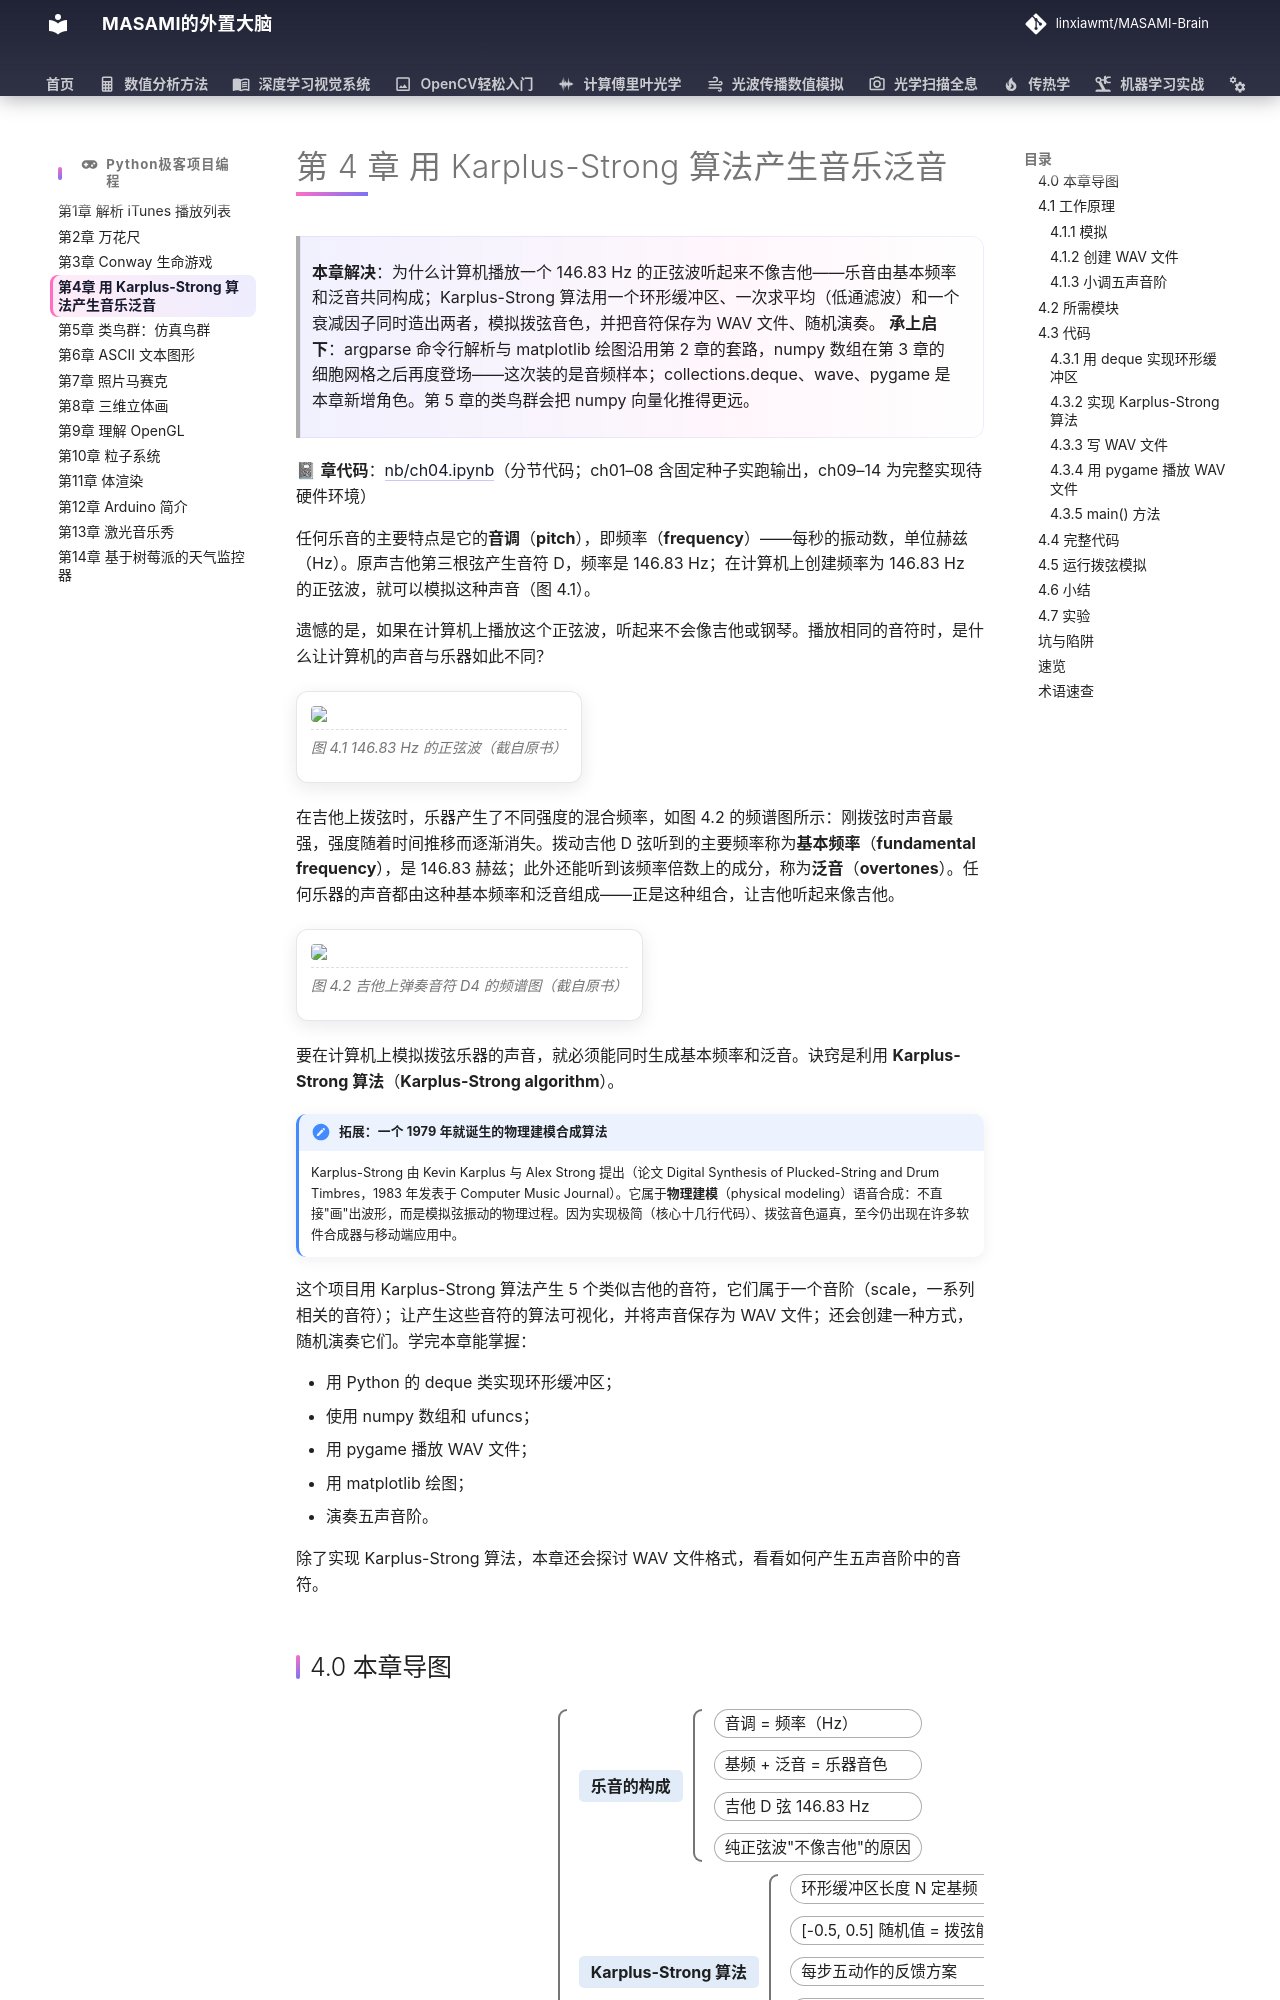

repository: linxiawmt/MASAMI-Brain · page: Python极客项目编程/ch04/index.html · generator: mkdocs

# 第 4 章 用 Karplus-Strong 算法产生音乐泛音

> **本章解决**：为什么计算机播放一个 146.83 Hz 的正弦波听起来不像吉他——乐音由基本频率和泛音共同构成；Karplus-Strong 算法用一个环形缓冲区、一次求平均（低通滤波）和一个衰减因子同时造出两者，模拟拨弦音色，并把音符保存为 WAV 文件、随机演奏。
> **承上启下**：argparse 命令行解析与 matplotlib 绘图沿用第 2 章的套路，numpy 数组在第 3 章的细胞网格之后再度登场——这次装的是音频样本；collections.deque、wave、pygame 是本章新增角色。第 5 章的类鸟群会把 numpy 向量化推得更远。

📓 **章代码**：[nb/ch04.ipynb](nb/ch04.ipynb)（分节代码；ch01–08 含固定种子实跑输出，ch09–14 为完整实现待硬件环境）

任何乐音的主要特点是它的**音调**（**pitch**），即频率（**frequency**）——每秒的振动数，单位赫兹（Hz）。原声吉他第三根弦产生音符 D，频率是 146.83 Hz；在计算机上创建频率为 146.83 Hz 的正弦波，就可以模拟这种声音（图 4.1）。

遗憾的是，如果在计算机上播放这个正弦波，听起来不会像吉他或钢琴。播放相同的音符时，是什么让计算机的声音与乐器如此不同？

<figure>
  <img src="../images/ch04/fig-4-1.png" class="lq-img" />
  <figcaption>图 4.1 146.83 Hz 的正弦波（截自原书）</figcaption>
</figure>

在吉他上拨弦时，乐器产生了不同强度的混合频率，如图 4.2 的频谱图所示：刚拨弦时声音最强，强度随着时间推移而逐渐消失。拨动吉他 D 弦听到的主要频率称为**基本频率**（**fundamental frequency**），是 146.83 赫兹；此外还能听到该频率倍数上的成分，称为**泛音**（**overtones**）。任何乐器的声音都由这种基本频率和泛音组成——正是这种组合，让吉他听起来像吉他。

<figure>
  <img src="../images/ch04/fig-4-2.png" class="lq-img" />
  <figcaption>图 4.2 吉他上弹奏音符 D4 的频谱图（截自原书）</figcaption>
</figure>

要在计算机上模拟拨弦乐器的声音，就必须能同时生成基本频率和泛音。诀窍是利用 **Karplus-Strong 算法**（**Karplus-Strong algorithm**）。

!!! note "拓展：一个 1979 年就诞生的物理建模合成算法"
    Karplus-Strong 由 Kevin Karplus 与 Alex Strong 提出（论文 Digital Synthesis of Plucked-String and Drum Timbres，1983 年发表于 Computer Music Journal）。它属于**物理建模**（physical modeling）语音合成：不直接"画"出波形，而是模拟弦振动的物理过程。因为实现极简（核心十几行代码）、拨弦音色逼真，至今仍出现在许多软件合成器与移动端应用中。

这个项目用 Karplus-Strong 算法产生 5 个类似吉他的音符，它们属于一个音阶（scale，一系列相关的音符）；让产生这些音符的算法可视化，并将声音保存为 WAV 文件；还会创建一种方式，随机演奏它们。学完本章能掌握：

- 用 Python 的 deque 类实现环形缓冲区；
- 使用 numpy 数组和 ufuncs；
- 用 pygame 播放 WAV 文件；
- 用 matplotlib 绘图；
- 演奏五声音阶。

除了实现 Karplus-Strong 算法，本章还会探讨 WAV 文件格式，看看如何产生五声音阶中的音符。
